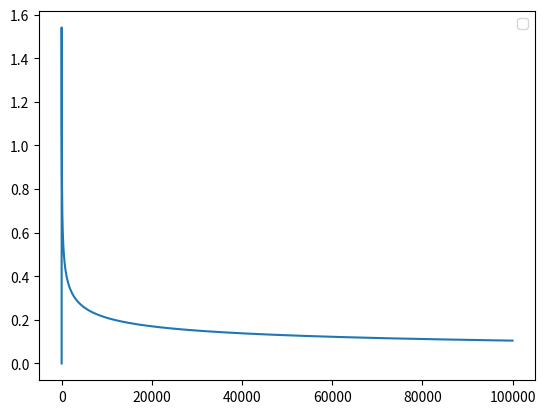

Source code (Python):
import numpy as np
import matplotlib.pyplot as plt 

T=10**5
k= 10
dt = .0001

y = np.zeros(T)
for t in range(T):
    y[t]= (1/((t+dt)**(1/3)))*((k*np.log(t+dt))**(1/3)) if t ==0 else (1/((t)**(1/3)))*((k*np.log(t))**(1/3)) #dt was used only for t==0

plt.figure(1)

plt.plot(np.arange(1,T+1),y) 
plt.legend()
plt.show()